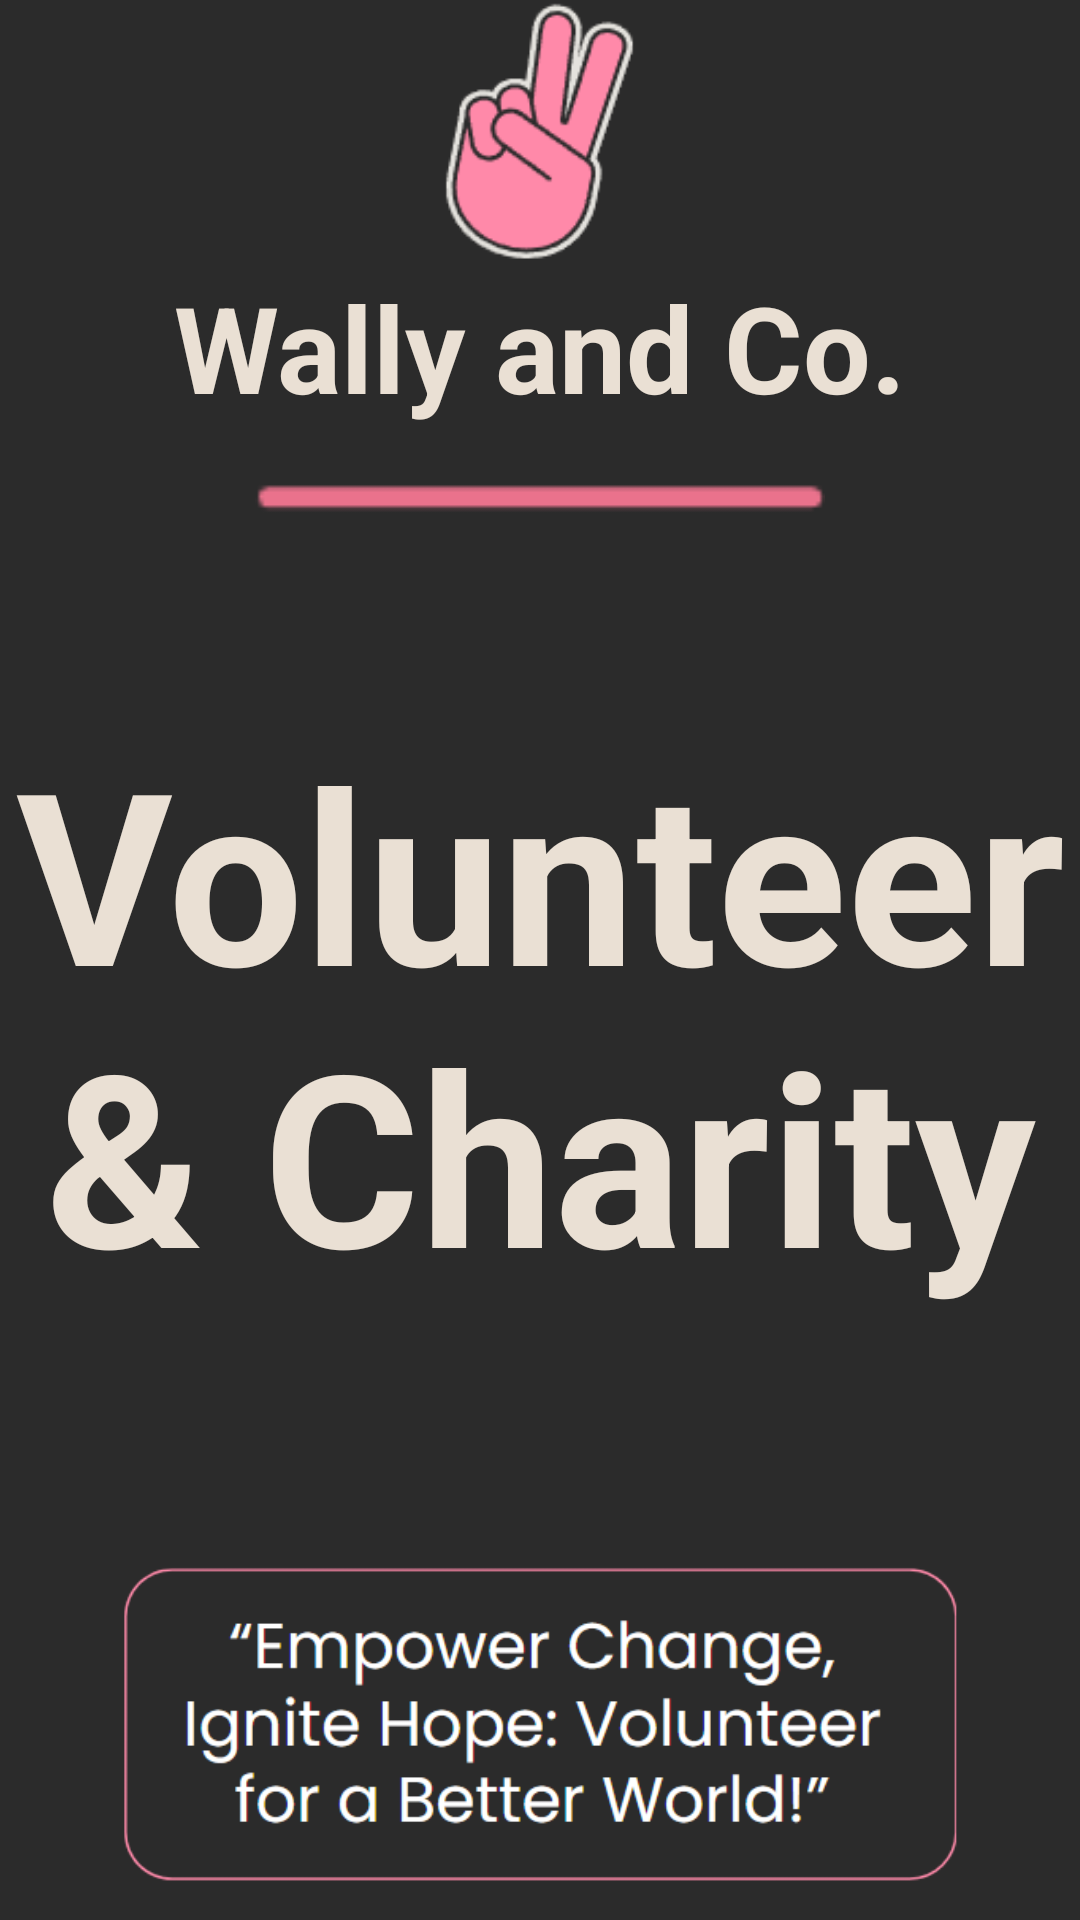

Android layout source for this screen:
<!-- AndroidManifest.xml: application theme Theme.FinalProject -->
<!-- res/layout/activity_homepage.xml -->
<?xml version="1.0" encoding="utf-8"?>
<LinearLayout xmlns:android="http://schemas.android.com/apk/res/android"
    xmlns:app="http://schemas.android.com/apk/res-auto"
    xmlns:tools="http://schemas.android.com/tools"
    android:layout_width="match_parent"
    android:layout_height="match_parent"
    android:orientation="vertical"
    android:background="#2B2B2B"
    tools:context=".Homepage">

    <ImageView
        android:layout_width="65dp"
        android:layout_height="89dp"
        android:layout_gravity="center"
        android:src="@drawable/capture"/>

    <TextView
        android:text="@string/wally_and_co"
        android:textColor="#EAE0D4"
        android:textAlignment="center"
        android:textStyle="bold"
        android:textSize="40sp"
        android:layout_width="match_parent"
        android:layout_height="wrap_content"
    />

    <ImageView
        android:layout_width="190dp"
        android:layout_height="45dp"
        android:layout_gravity="center"
        android:src="@drawable/pinkline" />

    <TextView
        android:text="@string/volunteer_charity"
        android:textColor="#EAE0D4"
        android:textAlignment="center"
        android:paddingTop="50dp"
        android:paddingBottom="65dp"
        android:textStyle="bold"
        android:textSize="80sp"
        android:layout_width="match_parent"
        android:layout_height="wrap_content"/>

    <ImageView
        android:layout_width="281dp"
        android:layout_height="143dp"
        android:layout_gravity="center"
        android:src="@drawable/capture1" />

    <Button
        android:id="@+id/startBtn"
        android:layout_width="match_parent"
        android:layout_height="wrap_content"
        android:layout_gravity="center_vertical|center_horizontal"
        android:layout_margin="18dp"
        android:background="#EA728C"
        android:text="@string/get_started"/>

</LinearLayout>
<!-- resources referenced by this layout -->
<resources>
  <!-- drawable capture: png bitmap (drawable, 2885 bytes) -->
  <!-- drawable capture1: png bitmap (drawable, 15545 bytes) -->
  <!-- drawable pinkline: png bitmap (drawable, 268 bytes) -->
  <string name="get_started">Get Started</string>
  <string name="volunteer_charity">Volunteer &amp; Charity</string>
  <string name="wally_and_co">Wally and Co.</string>
</resources>
